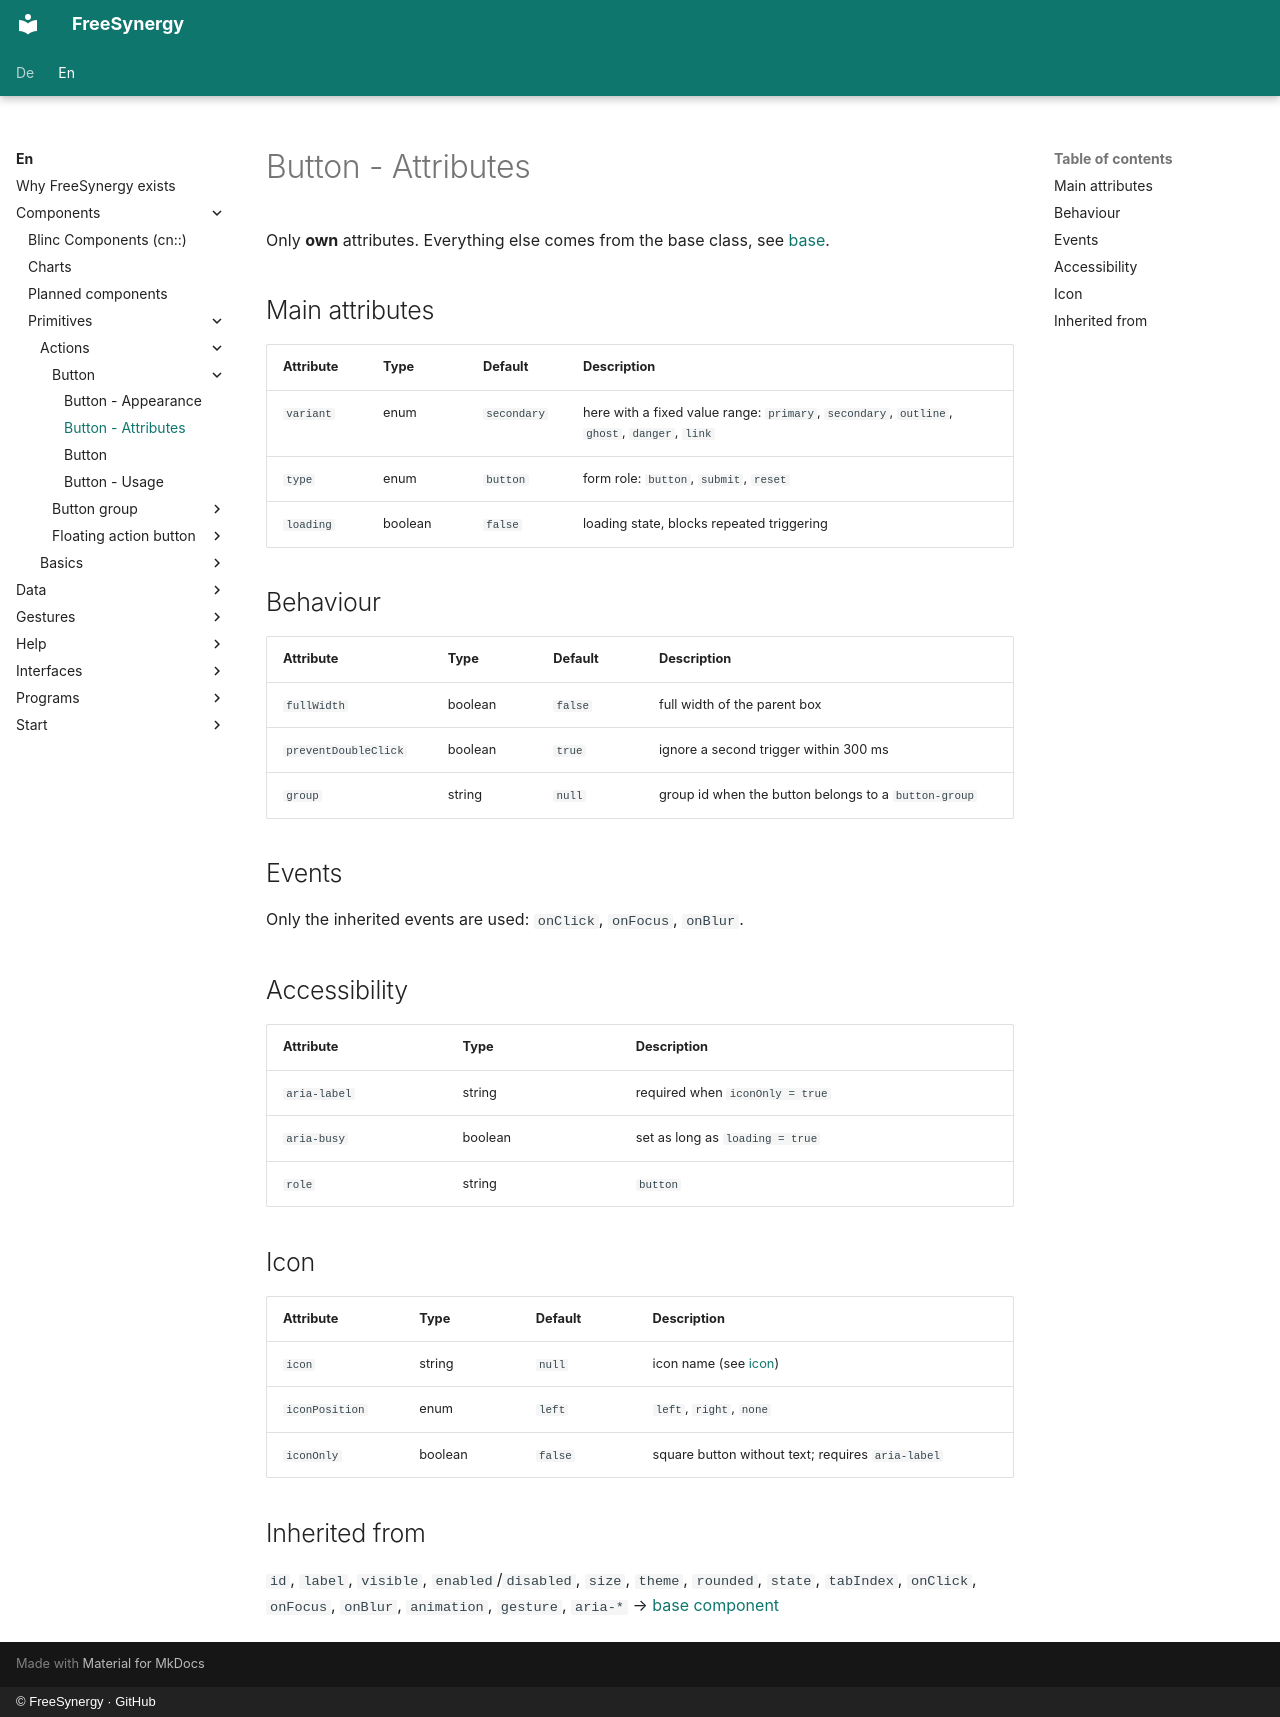

repository: FreeSynergy/fs-documentation · page: en/components/primitives/actions/button/attributes/index.html · generator: mkdocs · copyright: © FreeSynergy · GitHub

# Button - Attributes

Only **own** attributes. Everything else comes from the base class, see
[base](../../basics/base.md).

## Main attributes

| Attribute | Type | Default | Description |
|-----------|------|---------|-------------|
| `variant` | enum | `secondary` | here with a fixed value range: `primary`, `secondary`, `outline`, `ghost`, `danger`, `link` |
| `type` | enum | `button` | form role: `button`, `submit`, `reset` |
| `loading` | boolean | `false` | loading state, blocks repeated triggering |

## Behaviour

| Attribute | Type | Default | Description |
|-----------|------|---------|-------------|
| `fullWidth` | boolean | `false` | full width of the parent box |
| `preventDoubleClick` | boolean | `true` | ignore a second trigger within 300 ms |
| `group` | string | `null` | group id when the button belongs to a `button-group` |

## Events

Only the inherited events are used: `onClick`, `onFocus`, `onBlur`.

## Accessibility

| Attribute | Type | Description |
|-----------|------|-------------|
| `aria-label` | string | required when `iconOnly = true` |
| `aria-busy` | boolean | set as long as `loading = true` |
| `role` | string | `button` |

## Icon

| Attribute | Type | Default | Description |
|-----------|------|---------|-------------|
| `icon` | string | `null` | icon name (see [icon](../../media/icon/)) |
| `iconPosition` | enum | `left` | `left`, `right`, `none` |
| `iconOnly` | boolean | `false` | square button without text; requires `aria-label` |

## Inherited from

`id`, `label`, `visible`, `enabled`/`disabled`, `size`, `theme`, `rounded`, `state`,
`tabIndex`, `onClick`, `onFocus`, `onBlur`, `animation`, `gesture`, `aria-*` →
[base component](../../basics/base.md)
